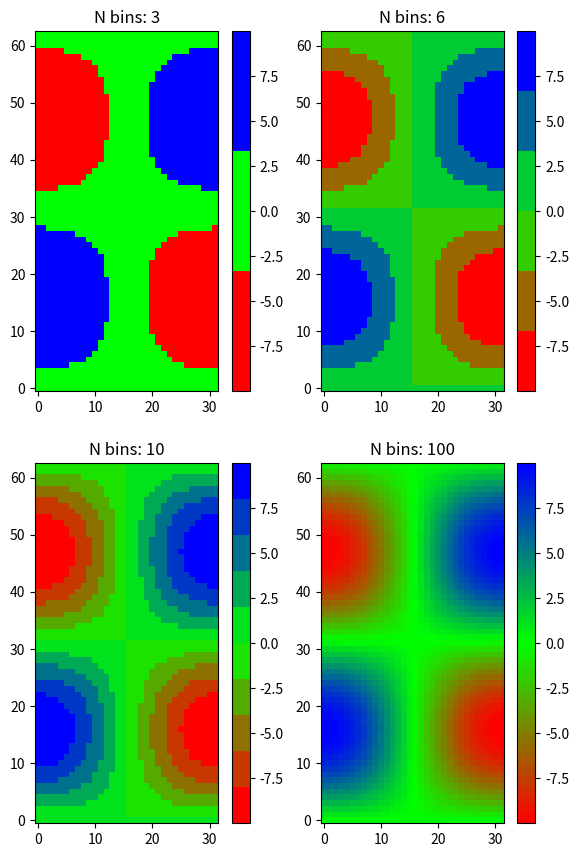
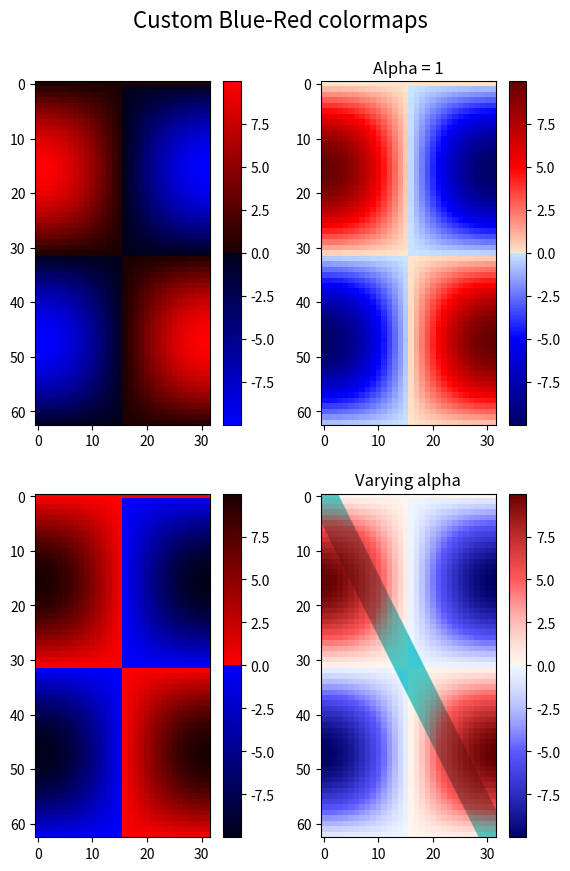

These figures' Python source, in order:
import matplotlib.pyplot as plt
import numpy as np

import matplotlib as mpl
from matplotlib.colors import LinearSegmentedColormap

# Make some illustrative fake data:

x = np.arange(0, np.pi, 0.1)
y = np.arange(0, 2 * np.pi, 0.1)
X, Y = np.meshgrid(x, y)
Z = np.cos(X) * np.sin(Y) * 10

colors = [(1, 0, 0), (0, 1, 0), (0, 0, 1)]  # R -> G -> B
n_bins = [3, 6, 10, 100]  # Discretizes the interpolation into bins
cmap_name = 'my_list'
fig, axs = plt.subplots(2, 2, figsize=(6, 9))
fig.subplots_adjust(left=0.02, bottom=0.06, right=0.95, top=0.94, wspace=0.05)
for n_bin, ax in zip(n_bins, axs.flat):
    # Create the colormap
    cmap = LinearSegmentedColormap.from_list(cmap_name, colors, N=n_bin)
    # Fewer bins will result in "coarser" colomap interpolation
    im = ax.imshow(Z, origin='lower', cmap=cmap)
    ax.set_title("N bins: %s" % n_bin)
    fig.colorbar(im, ax=ax)

cdict1 = {
    'red': (
        (0.0, 0.0, 0.0),
        (0.5, 0.0, 0.1),
        (1.0, 1.0, 1.0),
    ),
    'green': (
        (0.0, 0.0, 0.0),
        (1.0, 0.0, 0.0),
    ),
    'blue': (
        (0.0, 0.0, 1.0),
        (0.5, 0.1, 0.0),
        (1.0, 0.0, 0.0),
    )
}

cdict2 = {
    'red': (
        (0.0, 0.0, 0.0),
        (0.5, 0.0, 1.0),
        (1.0, 0.1, 1.0),
    ),
    'green': (
        (0.0, 0.0, 0.0),
        (1.0, 0.0, 0.0),
    ),
    'blue': (
        (0.0, 0.0, 0.1),
        (0.5, 1.0, 0.0),
        (1.0, 0.0, 0.0),
    )
}

cdict3 = {
    'red': (
        (0.0, 0.0, 0.0),
        (0.25, 0.0, 0.0),
        (0.5, 0.8, 1.0),
        (0.75, 1.0, 1.0),
        (1.0, 0.4, 1.0),
    ),
    'green': (
        (0.0, 0.0, 0.0),
        (0.25, 0.0, 0.0),
        (0.5, 0.9, 0.9),
        (0.75, 0.0, 0.0),
        (1.0, 0.0, 0.0),
    ),
    'blue': (
        (0.0, 0.0, 0.4),
        (0.25, 1.0, 1.0),
        (0.5, 1.0, 0.8),
        (0.75, 0.0, 0.0),
        (1.0, 0.0, 0.0),
    )
}

# Make a modified version of cdict3 with some transparency
# in the middle of the range.
cdict4 = {
    **cdict3,
    'alpha': (
        (0.0, 1.0, 1.0),
        # (0.25, 1.0, 1.0),
        (0.5, 0.3, 0.3),
        # (0.75, 1.0, 1.0),
        (1.0, 1.0, 1.0),
    ),
}

blue_red1 = LinearSegmentedColormap('BlueRed1', cdict1)

mpl.colormaps.register(LinearSegmentedColormap('BlueRed2', cdict2))
mpl.colormaps.register(LinearSegmentedColormap('BlueRed3', cdict3))
mpl.colormaps.register(LinearSegmentedColormap('BlueRedAlpha', cdict4))

fig, axs = plt.subplots(2, 2, figsize=(6, 9))
fig.subplots_adjust(left=0.02, bottom=0.06, right=0.95, top=0.94, wspace=0.05)

im1 = axs[0, 0].imshow(Z, cmap=blue_red1)
fig.colorbar(im1, ax=axs[0, 0])

im2 = axs[1, 0].imshow(Z, cmap='BlueRed2')
fig.colorbar(im2, ax=axs[1, 0])

# Now we will set the third cmap as the default.  One would
# not normally do this in the middle of a script like this;
# it is done here just to illustrate the method.

plt.rcParams['image.cmap'] = 'BlueRed3'

im3 = axs[0, 1].imshow(Z)
fig.colorbar(im3, ax=axs[0, 1])
axs[0, 1].set_title("Alpha = 1")

# Or as yet another variation, we can replace the rcParams
# specification *before* the imshow with the following *after*
# imshow.
# This sets the new default *and* sets the colormap of the last
# image-like item plotted via pyplot, if any.
#

# Draw a line with low zorder so it will be behind the image.
axs[1, 1].plot([0, 10 * np.pi], [0, 20 * np.pi], color='c', lw=20, zorder=-1)

im4 = axs[1, 1].imshow(Z)
fig.colorbar(im4, ax=axs[1, 1])

# Here it is: changing the colormap for the current image and its
# colorbar after they have been plotted.
im4.set_cmap('BlueRedAlpha')
axs[1, 1].set_title("Varying alpha")

fig.suptitle('Custom Blue-Red colormaps', fontsize=16)
fig.subplots_adjust(top=0.9)

plt.show()